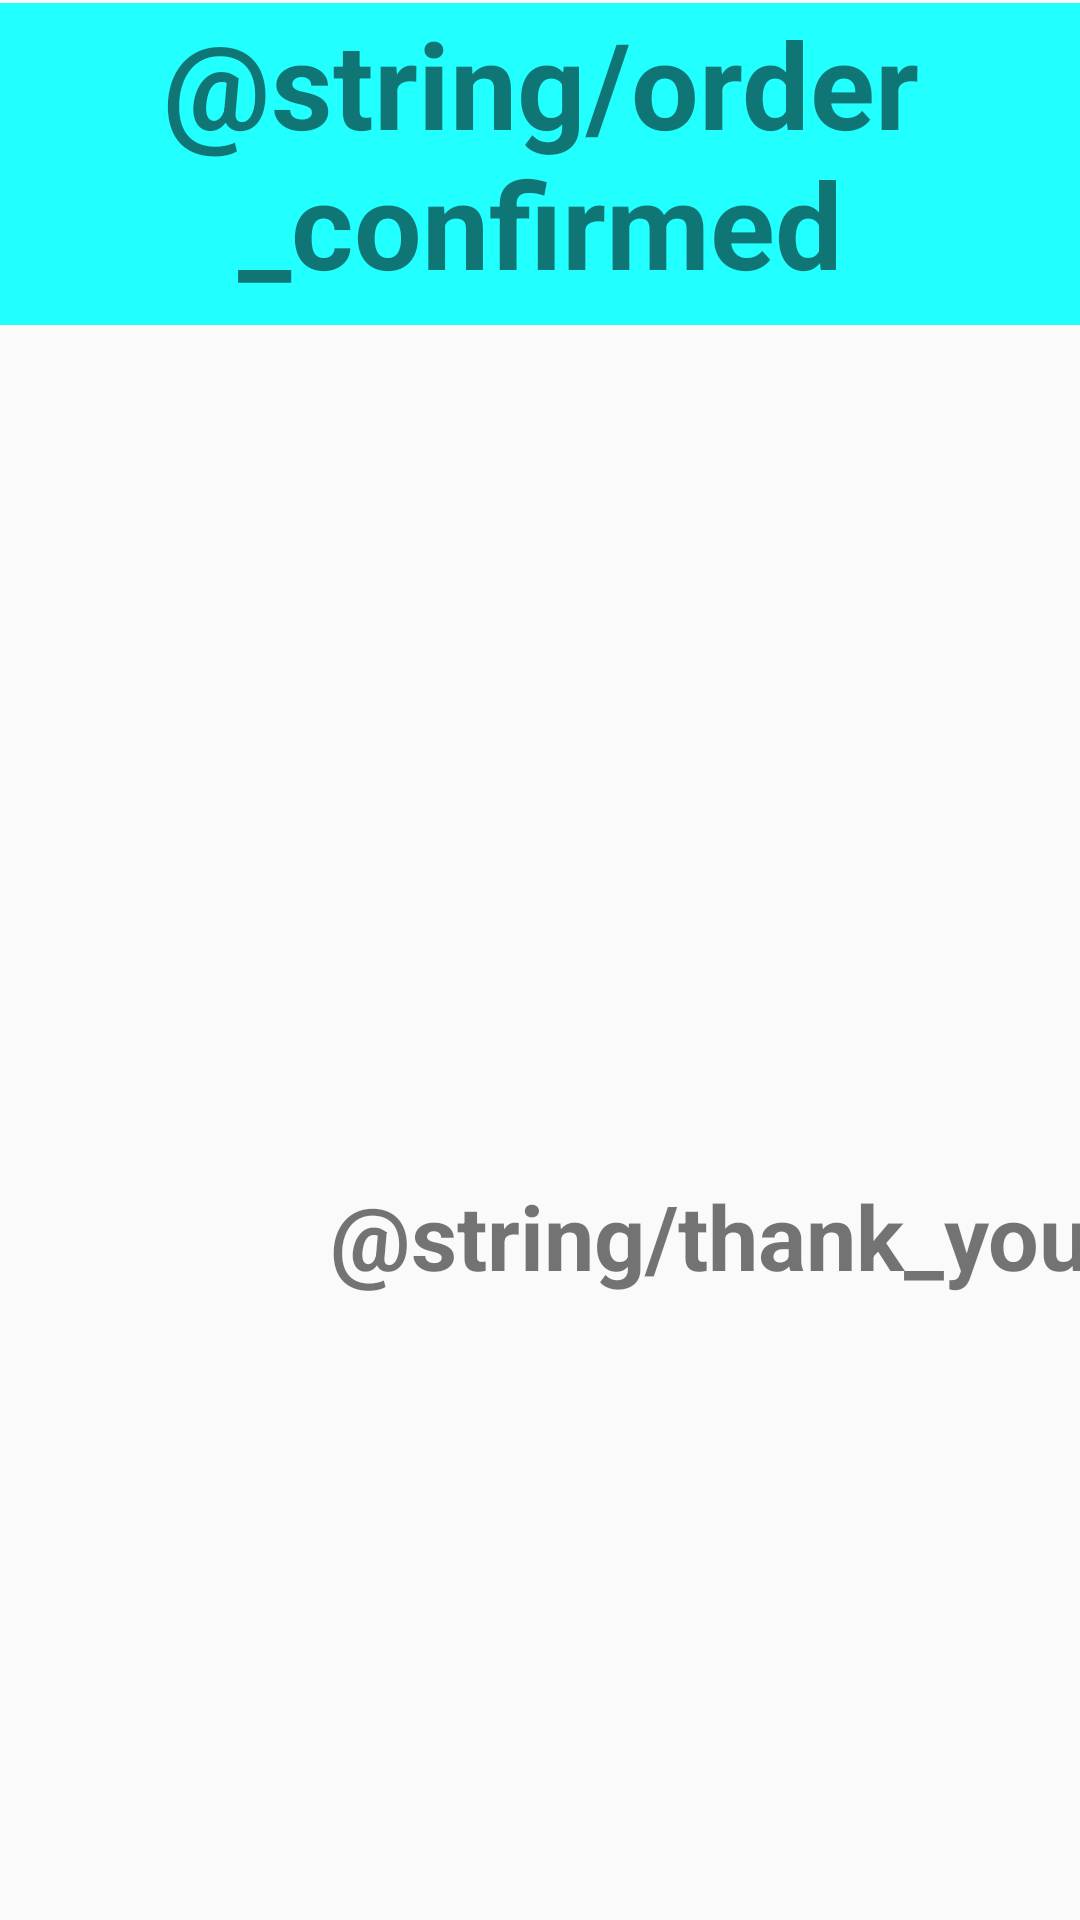

The Android layout XML behind this screen, and the referenced resources:
<!-- AndroidManifest.xml: application theme AppTheme -->
<!-- res/layout/activity_order__confirmed.xml -->
<?xml version="1.0" encoding="utf-8"?>
<android.support.constraint.ConstraintLayout xmlns:android="http://schemas.android.com/apk/res/android"
    xmlns:app="http://schemas.android.com/apk/res-auto"
    xmlns:tools="http://schemas.android.com/tools"
    android:layout_width="match_parent"
    android:layout_height="match_parent"
    tools:context=".Order_Confirmed">

    <TextView
        android:id="@+id/textView13"
        android:layout_width="0dp"
        android:layout_height="0dp"
        android:layout_marginTop="1dp"
        android:layout_marginBottom="89dp"
        android:background="#2ff"
        android:text="@string/order_confirmed"
        android:textAlignment="center"
        android:textSize="40sp"
        android:textStyle="bold"
        app:layout_constraintBottom_toTopOf="@+id/imageView"
        app:layout_constraintEnd_toEndOf="parent"
        app:layout_constraintStart_toStartOf="parent"
        app:layout_constraintTop_toTopOf="parent" />

    <TextView
        android:id="@+id/textView14"
        android:layout_width="wrap_content"
        android:layout_height="wrap_content"
        android:layout_marginStart="110dp"
        android:layout_marginLeft="110dp"
        android:layout_marginBottom="208dp"
        android:text="@string/thank_you"
        android:textSize="30sp"
        android:textStyle="bold"
        app:layout_constraintBottom_toBottomOf="parent"
        app:layout_constraintStart_toStartOf="parent"
        app:layout_constraintTop_toBottomOf="@+id/imageView" />

    <ImageView
        android:id="@+id/imageView"
        android:layout_width="248dp"
        android:layout_height="0dp"
        android:layout_marginStart="66dp"
        android:layout_marginLeft="66dp"
        android:layout_marginBottom="87dp"
        app:layout_constraintBottom_toTopOf="@+id/textView14"
        app:layout_constraintStart_toStartOf="parent"
        app:layout_constraintTop_toBottomOf="@+id/textView13"
        app:srcCompat="@drawable/Tick-in-a-circle"
        android:contentDescription="@string/todo" />
</android.support.constraint.ConstraintLayout>
<!-- resources referenced by this layout -->
<resources>
  <string name="todo">TODO</string>
  <style name="AppTheme" parent="Base.Theme.AppCompat.Light.DarkActionBar">
          
          <item name="colorPrimary">@color/colorPrimary</item>
          <item name="colorPrimaryDark">@color/colorPrimaryDark</item>
          <item name="colorAccent">@color/colorAccent</item>
      </style>
  <color name="colorPrimary">#008577</color>
  <color name="colorPrimaryDark">#00574B</color>
  <color name="colorAccent">#D81B60</color>
</resources>
